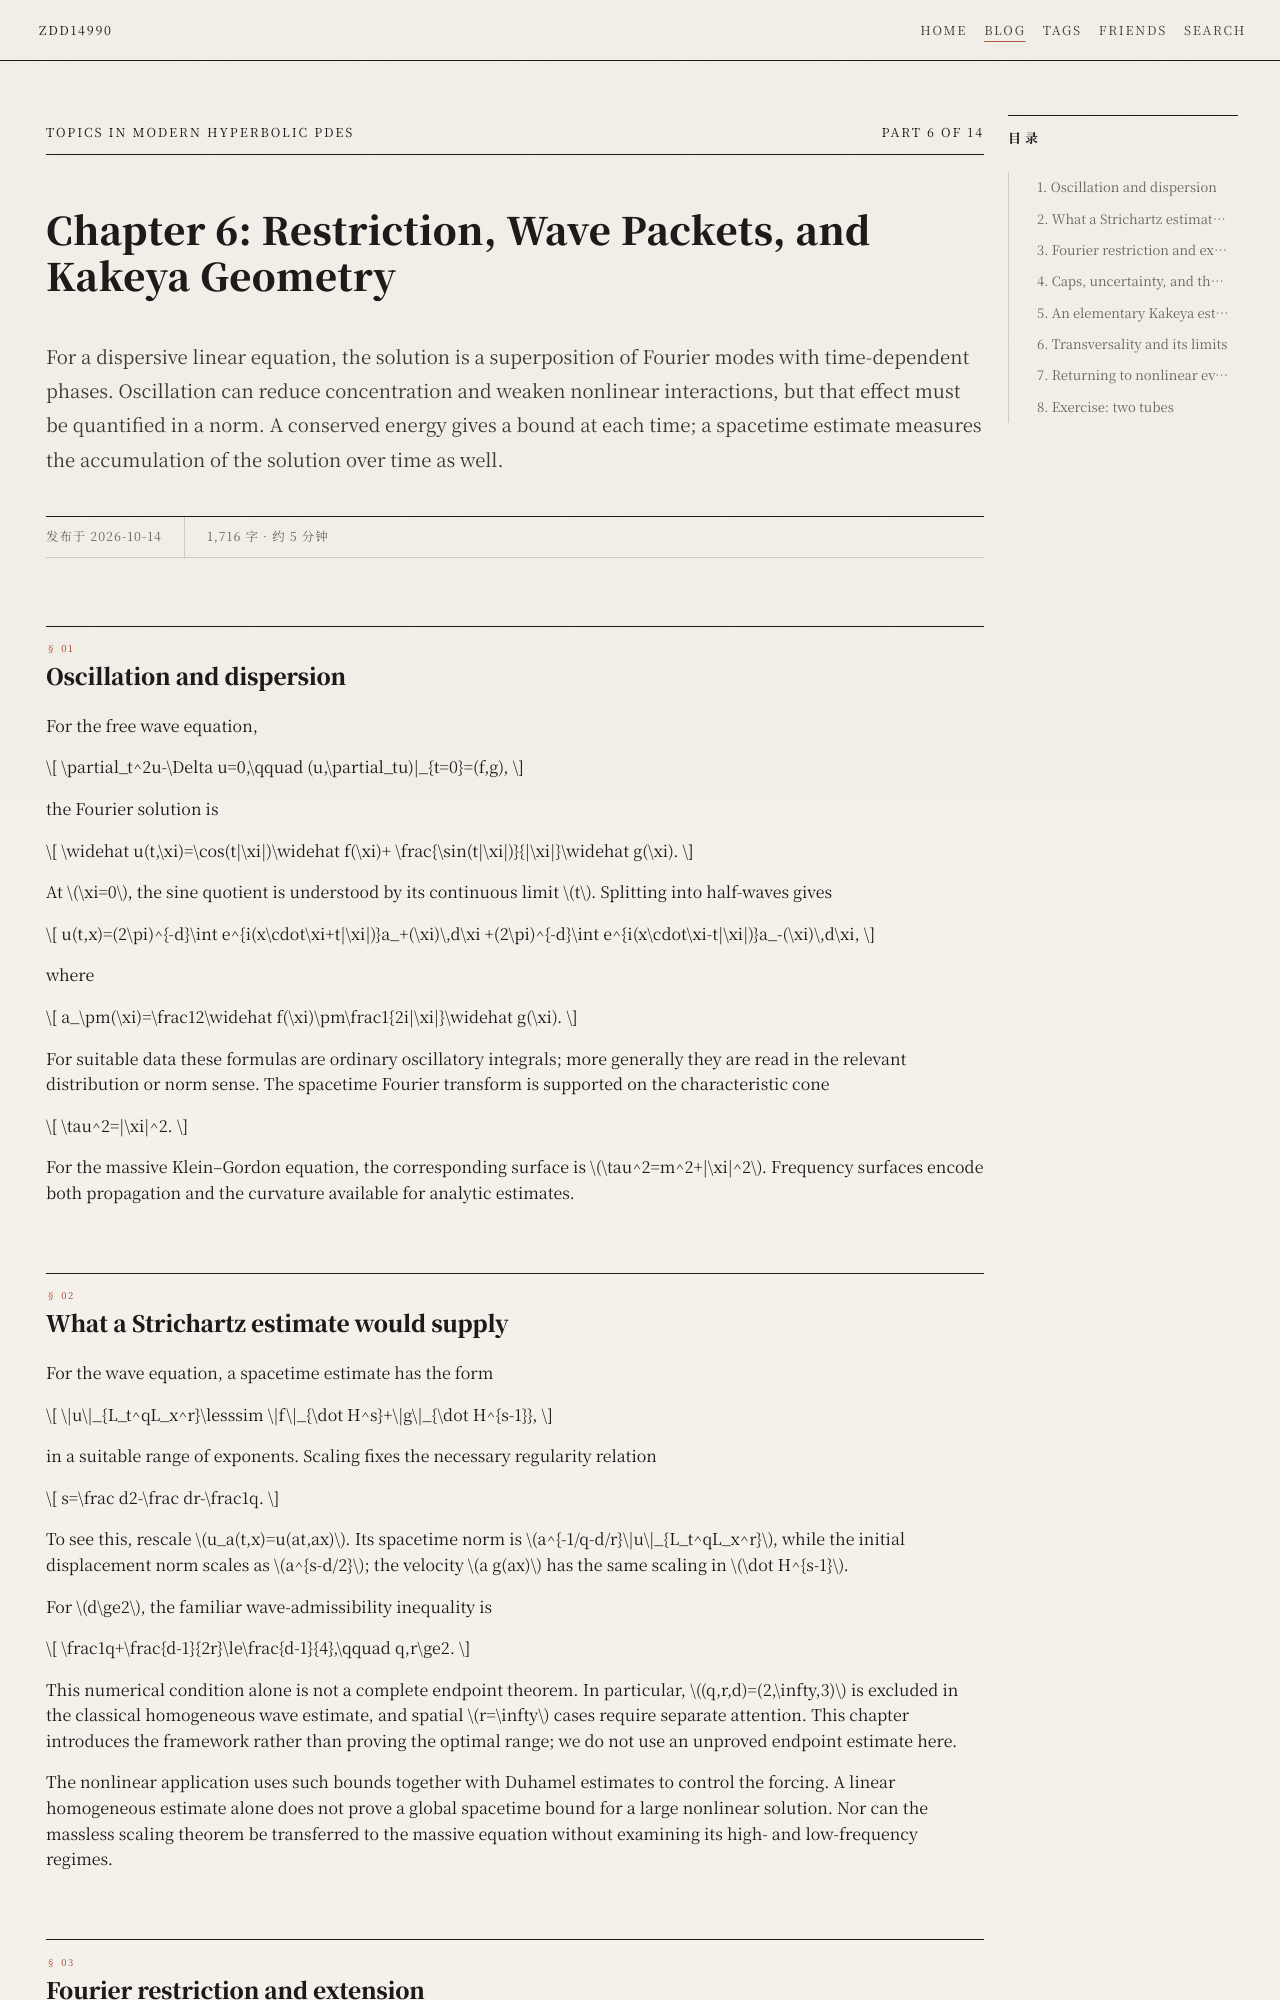

repository: zdd14990/zdd14990.github.io · page: blog/analysis/hyperbolic-pde/chapter-06/index.html · generator: mkdocs

---
title: "Chapter 6: Restriction, Wave Packets, and Kakeya Geometry"
date: 2026-10-14
description: Characteristic Fourier surfaces, spacetime estimates, wave-packet scales, and elementary bounds for tube multiplicity.
hide:
  - navigation
categories:
  - 分析
  - Hyperbolic PDEs
tags:
  - hyperbolic-pde
  - harmonic-analysis
  - wave-packets
  - course
---

# Chapter 6: Restriction, Wave Packets, and Kakeya Geometry { #chapter-06 }

## 1. Oscillation and dispersion { #dispersion }

For a dispersive linear equation, the solution is a superposition of Fourier modes with time-dependent phases. Oscillation can reduce concentration and weaken nonlinear interactions, but that effect must be quantified in a norm. A conserved energy gives a bound at each time; a spacetime estimate measures the accumulation of the solution over time as well.

For the free wave equation,

$$
\partial_t^2u-\Delta u=0,\qquad (u,\partial_tu)|_{t=0}=(f,g),
$$

the Fourier solution is

$$
\widehat u(t,\xi)=\cos(t|\xi|)\widehat f(\xi)+
\frac{\sin(t|\xi|)}{|\xi|}\widehat g(\xi).
$$

At $\xi=0$, the sine quotient is understood by its continuous limit $t$. Splitting into half-waves gives

$$
u(t,x)=(2\pi)^{-d}\int e^{i(x\cdot\xi+t|\xi|)}a_+(\xi)\,d\xi
+(2\pi)^{-d}\int e^{i(x\cdot\xi-t|\xi|)}a_-(\xi)\,d\xi,
$$

where

$$
a_\pm(\xi)=\frac12\widehat f(\xi)\pm\frac1{2i|\xi|}\widehat g(\xi).
$$

For suitable data these formulas are ordinary oscillatory integrals; more generally they are read in the relevant distribution or norm sense. The spacetime Fourier transform is supported on the characteristic cone

$$
\tau^2=|\xi|^2.
$$

For the massive Klein–Gordon equation, the corresponding surface is $\tau^2=m^2+|\xi|^2$. Frequency surfaces encode both propagation and the curvature available for analytic estimates.

## 2. What a Strichartz estimate would supply { #strichartz }

For the wave equation, a spacetime estimate has the form

$$
\|u\|_{L_t^qL_x^r}\lesssim
\|f\|_{\dot H^s}+\|g\|_{\dot H^{s-1}},
$$

in a suitable range of exponents. Scaling fixes the necessary regularity relation

$$
s=\frac d2-\frac dr-\frac1q.
$$

To see this, rescale $u_a(t,x)=u(at,ax)$. Its spacetime norm is $a^{-1/q-d/r}\|u\|_{L_t^qL_x^r}$, while the initial displacement norm scales as $a^{s-d/2}$; the velocity $a g(ax)$ has the same scaling in $\dot H^{s-1}$.

For $d\ge2$, the familiar wave-admissibility inequality is

$$
\frac1q+\frac{d-1}{2r}\le\frac{d-1}{4},\qquad q,r\ge2.
$$

This numerical condition alone is not a complete endpoint theorem. In particular, $(q,r,d)=(2,\infty,3)$ is excluded in the classical homogeneous wave estimate, and spatial $r=\infty$ cases require separate attention. This chapter introduces the framework rather than proving the optimal range; we do not use an unproved endpoint estimate here.

The nonlinear application uses such bounds together with Duhamel estimates to control the forcing. A linear homogeneous estimate alone does not prove a global spacetime bound for a large nonlinear solution. Nor can the massless scaling theorem be transferred to the massive equation without examining its high- and low-frequency regimes.
